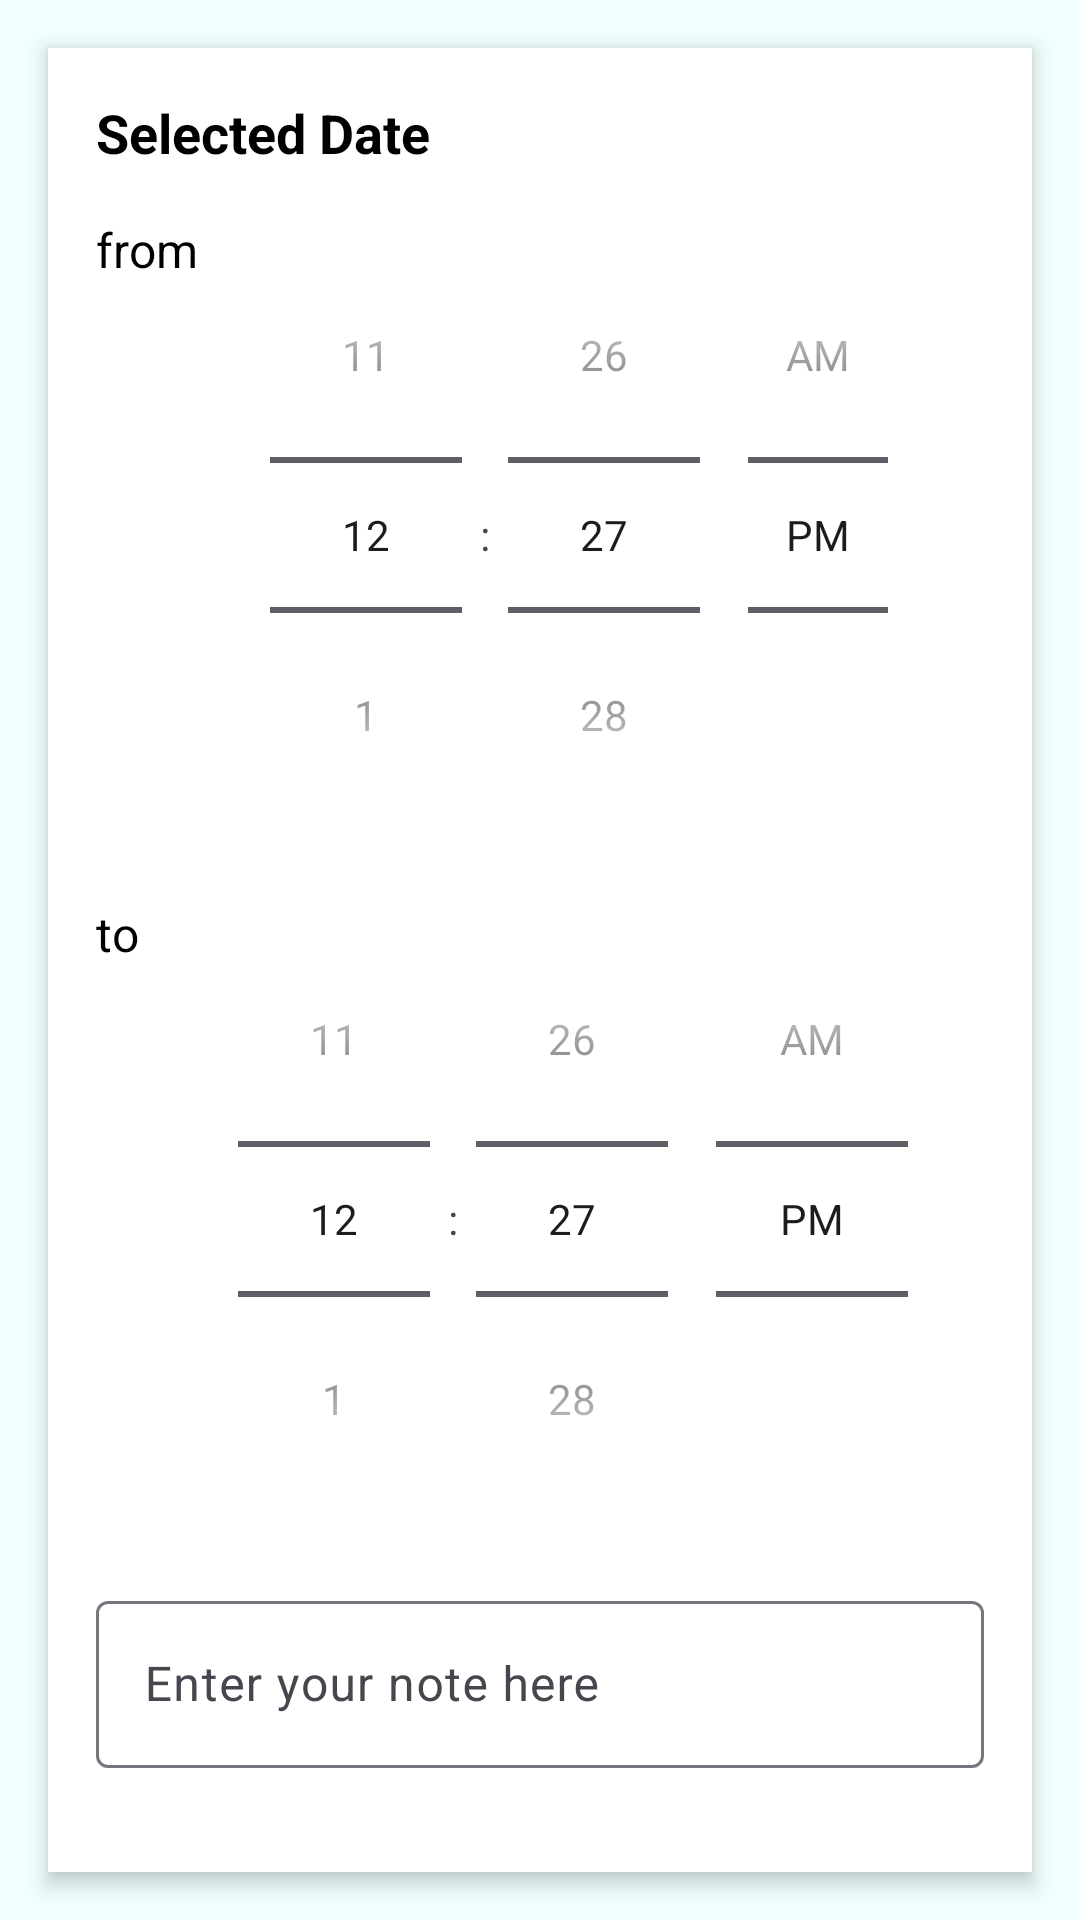

Reconstruct the res/layout file that produces this screen, plus the resources it refers to.
<!-- AndroidManifest.xml: application theme Theme.Family_scheduler -->
<!-- res/layout/activity_schedule.xml -->
<?xml version="1.0" encoding="utf-8"?>
<androidx.constraintlayout.widget.ConstraintLayout xmlns:android="http://schemas.android.com/apk/res/android"
    xmlns:app="http://schemas.android.com/apk/res-auto"
    xmlns:tools="http://schemas.android.com/tools"
    android:id="@+id/main"
    android:layout_width="match_parent"
    android:layout_height="match_parent"
    android:background="#F0FFFF"
    tools:context=".ScheduleActivity">

    <LinearLayout
        android:layout_width="match_parent"
        android:layout_height="match_parent"
        android:layout_margin="16dp"
        android:background="#FFFFFF"
        android:elevation="4dp"
        android:orientation="vertical"
        android:padding="16dp"
        app:layout_constraintBottom_toBottomOf="parent"
        app:layout_constraintEnd_toEndOf="parent"
        app:layout_constraintStart_toStartOf="parent"
        app:layout_constraintTop_toTopOf="parent">

        <TextView
            android:id="@+id/dateTextView"
            android:layout_width="wrap_content"
            android:layout_height="wrap_content"
            android:layout_marginBottom="16dp"
            android:text="Selected Date"
            android:textColor="@android:color/black"
            android:textSize="18sp"
            android:textStyle="bold" />

        <LinearLayout
            android:layout_width="match_parent"
            android:layout_height="wrap_content"
            android:layout_marginBottom="16dp"
            android:orientation="horizontal">

            <TextView
                android:layout_width="wrap_content"
                android:layout_height="wrap_content"
                android:layout_marginEnd="8dp"
                android:text="from"
                android:textColor="@android:color/black"
                android:textSize="16sp" />

            <TimePicker
                android:id="@+id/startTimePicker"
                android:layout_width="wrap_content"
                android:layout_height="wrap_content"
                android:layout_marginEnd="16dp"
                android:layout_weight="1"
                android:timePickerMode="spinner" />
        </LinearLayout>

        <LinearLayout
            android:layout_width="match_parent"
            android:layout_height="wrap_content"
            android:layout_marginBottom="16dp"
            android:orientation="horizontal">

            <TextView
                android:layout_width="wrap_content"
                android:layout_height="wrap_content"
                android:layout_marginEnd="8dp"
                android:text="to"
                android:textColor="@android:color/black"
                android:textSize="16sp" />

            <TimePicker
                android:id="@+id/endTimePicker"
                android:layout_width="wrap_content"
                android:layout_height="wrap_content"
                android:layout_weight="1"
                android:timePickerMode="spinner" />
        </LinearLayout>

        <com.google.android.material.textfield.TextInputLayout
            android:layout_width="match_parent"
            android:layout_height="wrap_content"
            android:layout_marginBottom="16dp">

            <com.google.android.material.textfield.TextInputEditText
                android:id="@+id/noteEditText"
                android:layout_width="match_parent"
                android:layout_height="wrap_content"
                android:backgroundTint="@android:color/darker_gray"
                android:hint="Enter your note here" />
        </com.google.android.material.textfield.TextInputLayout>

        <com.google.android.material.button.MaterialButton
            android:id="@+id/saveButton"
            android:layout_width="wrap_content"
            android:layout_height="wrap_content"
            android:layout_gravity="center_horizontal"
            android:layout_marginTop="16dp"
            android:text="Save Note"
            android:textColor="@android:color/white" />

    </LinearLayout>

</androidx.constraintlayout.widget.ConstraintLayout>
<!-- resources referenced by this layout -->
<resources>
  <style name="Theme.Family_scheduler" parent="Base.Theme.Family_scheduler" />
  <style name="Base.Theme.Family_scheduler" parent="Theme.Material3.DayNight.NoActionBar">
          
          
      </style>
</resources>
